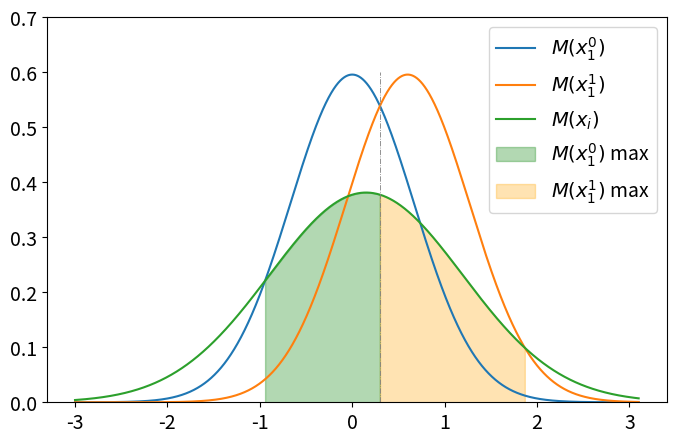

Reproduce this figure in Python.
import numpy as np
import scipy.stats as stats
import matplotlib.pyplot as plt
import math
def compute_pij(ei, di, ej, dj, mech, C):
    mu_i = C
    mu_j = 0
    roots = []

    eps_1 = ej
    eps_2 = ej
    eps_3 = ei
    x_range = 3
    x = np.linspace(-x_range,x_range+0.1,10001)
    if mech == 'laplacian':
        b1 = np.abs(mu_j-mu_i)/eps_1
        b2 = np.abs(mu_j-mu_i)/eps_2
        b3 = np.abs(mu_j-mu_i)/eps_3
        
        cdf_1 = stats.laplace.cdf(x,loc=mu_j, scale = b1) #x10
        cdf_2 = stats.laplace.cdf(x,loc=mu_i, scale = b2) #x11
        cdf_3 = stats.laplace.cdf(x,loc=mu_j+C/4, scale = b3) #xi
    if mech == 'gaussian':
        sigma_1 = 2*np.log(1.25/dj) * C**2 / ej**2 
        sigma_2 = 2*np.log(1.25/dj) * C**2 / ej**2 
        sigma_3 = 2*np.log(1.25/di) * C**2 / ei**2 
        print(sigma_1)

        cdf_1 = stats.norm.cdf(x,loc=mu_j, scale = sigma_1) #x10
        cdf_2 = stats.norm.cdf(x,loc=mu_i, scale = sigma_2) #x11
        cdf_3 = stats.norm.cdf(x,loc=mu_j+C/4, scale = sigma_3) #xi
    cdf_roll_1 = np.roll(cdf_1,1)
    pmf_1 = cdf_1[1:] - cdf_roll_1[1:]
    cdf_roll_2 = np.roll(cdf_2,1)
    pmf_2 = cdf_2[1:] - cdf_roll_2[1:]
    cdf_roll_3 = np.roll(cdf_3,1)
    pmf_3 = cdf_3[1:] - cdf_roll_3[1:]


    plt.switch_backend('agg')
    # fig = plt.figure()
    plt.figure(figsize=(8, 5))
    # plt.plot(x[1:],pmf_1)
    # plt.plot(x[1:],pmf_2)
    # plt.plot(x[1:],pmf_3)
    plt.plot(x,stats.norm.pdf(x,loc=mu_j, scale = sigma_1), label='$M(x_1^0)$')
    plt.plot(x,stats.norm.pdf(x,loc=mu_i, scale = sigma_2), label='$M(x_1^1)$')
    plt.plot(x,stats.norm.pdf(x,loc=mu_j+C/4, scale = sigma_3), label='$M(x_i)$')
    # plt.plot(x,stats.norm.pdf(x,loc=mu_j, scale = sigma_1), label='$R(x_1)$')
    # plt.plot(x,stats.norm.pdf(x,loc=mu_i, scale = sigma_2), label='$R(x\'_1)$')
    # plt.plot(x,stats.norm.pdf(x,loc=mu_j+C/4, scale = sigma_3), label='$R(x_i)$')
    xl = [(mu_i+mu_j)/2]*300
    y = np.linspace(0,0.6,300)
    plt.plot(xl,y,linewidth=0.6, linestyle='-.', color='grey')
    x1 = np.where(np.logical_and(np.greater(pmf_1,pmf_3),np.greater(pmf_1,pmf_2)))[0]
    x2 = np.where(np.logical_and(np.greater(pmf_2,pmf_3),np.greater(pmf_2,pmf_1)))[0]


    if mech == 'laplacian':
        if len(x1)>0:
            #xi looks like x10
            if np.abs(x[x1[0]] + x_range) < 0.1:
                p10 = stats.laplace.cdf(x[x1[-1]], loc=mu_j+C/4, scale = b3)
            elif np.abs(x[x1[-1]] - x_range) < 0.1:
                p10 = 1 - stats.laplace.cdf(x[x1[0]], loc=mu_j+C/4, scale = b3)
            else:
                p10 = stats.laplace.cdf(x[x1[-1]], loc=mu_j+C/4, scale = b3) - stats.laplace.cdf(x[x1[0]], loc=mu_j+C/4, scale = b3)
        else:
            p10=1
        if len(x2)>0:
            #xi looks like x11
            if np.abs(x[x2[0]] + x_range) < 0.1:
                p11 = stats.laplace.cdf(x[x2[0]], loc=mu_j+C/4, scale = b3)
            elif np.abs(x[x2[-1]] - x_range) < 0.1:
                p11 = 1 - stats.laplace.cdf(x[x2[0]], loc=mu_j+C/4, scale = b3)
            else: 
                p11 = stats.laplace.cdf(x[x2[-1]], loc=mu_j+C/4, scale = b3) - stats.laplace.cdf(x[x2[0]], loc=mu_j+C/4, scale = b3)
        else:
            p11=1
    if mech == 'gaussian':
        if len(x1)>0:
            #xi looks like x10
            if np.abs(x[x1[0]] + x_range) < 0.1:
                p10 = stats.norm.cdf(x[x1[-1]], loc=mu_j+C/4, scale = sigma_3)
            elif np.abs(x[x1[-1]] - x_range) < 0.1:
                p10 = 1 - stats.norm.cdf(x[x1[0]], loc=mu_j+C/4, scale = sigma_3)
            else:
                p10 = stats.norm.cdf(x[x1[-1]], loc=mu_j+C/4, scale = sigma_3) - stats.norm.cdf(x[x1[0]], loc=mu_j+C/4, scale = sigma_3)
        else:
            p10 = 1
        if len(x2)>0:
            #xi looks like x11
            if np.abs(x[x2[0]] + x_range) < 0.1:
                p11 = stats.norm.cdf(x[x2[0]], loc=mu_j+C/4, scale = sigma_3)
            elif np.abs(x[x2[-1]] - x_range) < 0.1:
                p11 = 1 - stats.norm.cdf(x[x2[0]], loc=mu_j+C/4, scale = sigma_3)
            else: 
                p11 = stats.norm.cdf(x[x2[-1]], loc=mu_j+C/4, scale = sigma_3) - stats.norm.cdf(x[x2[0]], loc=mu_j+C/4, scale = sigma_3)
        else:
            p11=1
    xp = x[x1[0]: x1[-1]]
    print(x1[-1], x1[0])
    plt.fill_between(xp, stats.norm.pdf(xp, loc=mu_j+C/4, scale = sigma_3), xp*0, color='g', alpha=0.3, label="$M(x_1^0)$ max")
    # plt.fill_between(xp, stats.norm.pdf(xp, loc=mu_j+C/4, scale = sigma_3), xp*0, color='g', alpha=0.3, label="$R(x_1)$ max")
    xp = x[x2[0]: x2[-1]]
    print(x2[-1], x2[0])
    plt.fill_between(xp, stats.norm.pdf(xp, loc=mu_j+C/4, scale = sigma_3), xp*0, color='orange', alpha=0.3, label="$M(x_1^1)$ max")
    # plt.fill_between(xp, stats.norm.pdf(xp, loc=mu_j+C/4, scale = sigma_3), xp*0, color='orange', alpha=0.3, label="$R(x\'_1)$ max")
    # plt.xlabel(fontsize=14)
    # plt.ylabel(fontsize=14)
    plt.legend(fontsize=14)
    plt.ylim(0,0.7)
    plt.xticks(size=14)
    plt.yticks(size=14)
    plt.show()

    plt.savefig('./dist.png', dpi=600, bbox_inches='tight')
    plt.close()

    return min(p10,p11)*2


ei = 4
ej = 5
di = 10**(-10)
dj = 10**(-10)
# mech = "laplacian"
mech = "gaussian"
C = 0.6

pij = compute_pij(ei,di,ej,dj,mech,C)
print('eps:',ei,ej)
print('HP:',pij)

# print('HP RR:', (1+math.e**(-ej))/(1+math.e**ei))
# print('HP RR:', (1+math.e**(-ei))/(1+math.e**ej))
print('hiding:', 1/(0+math.e**ej) )
print('stronger:', 2/(1+math.e**ej) )
print('generalized:', 2/(1+math.e**ei) )
# # # plot_pdf(ei,di,ej,dj,mech,C, roots)
